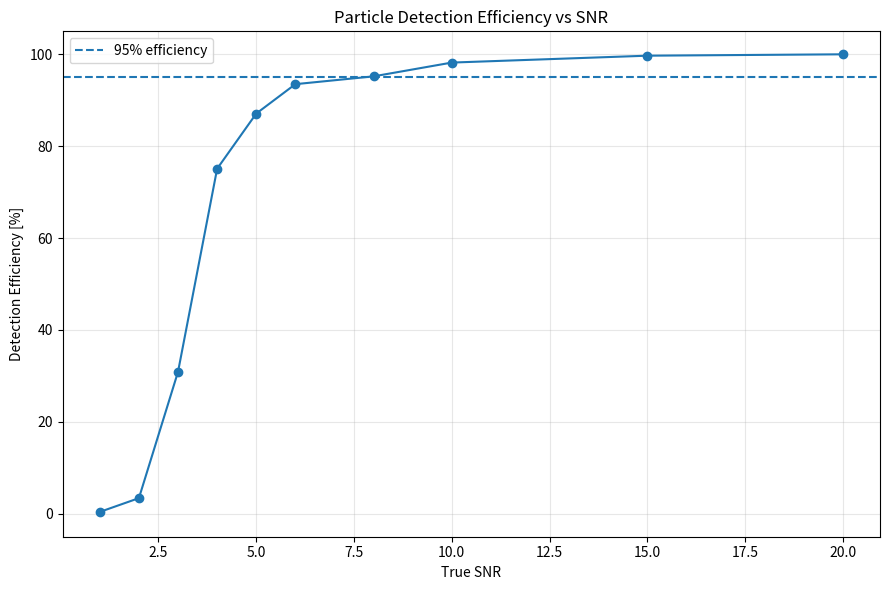
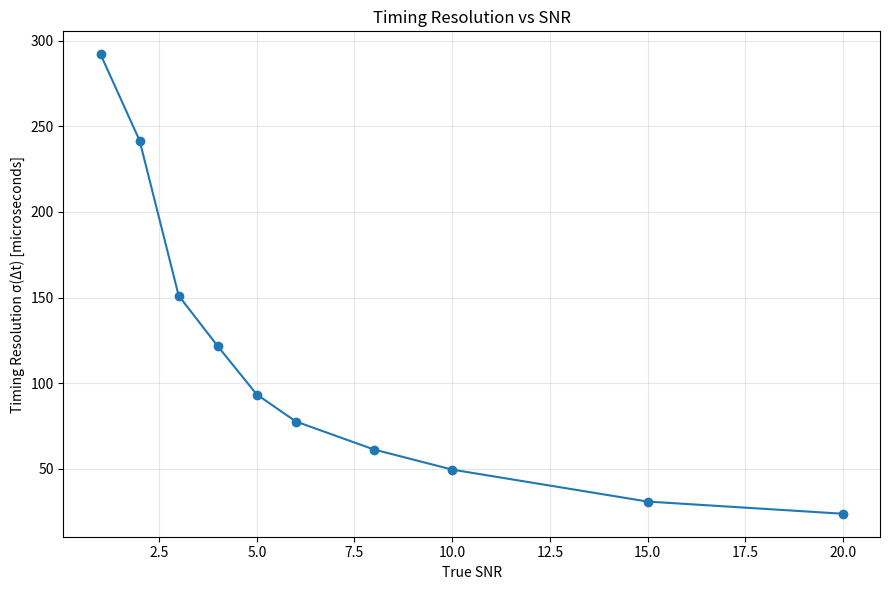
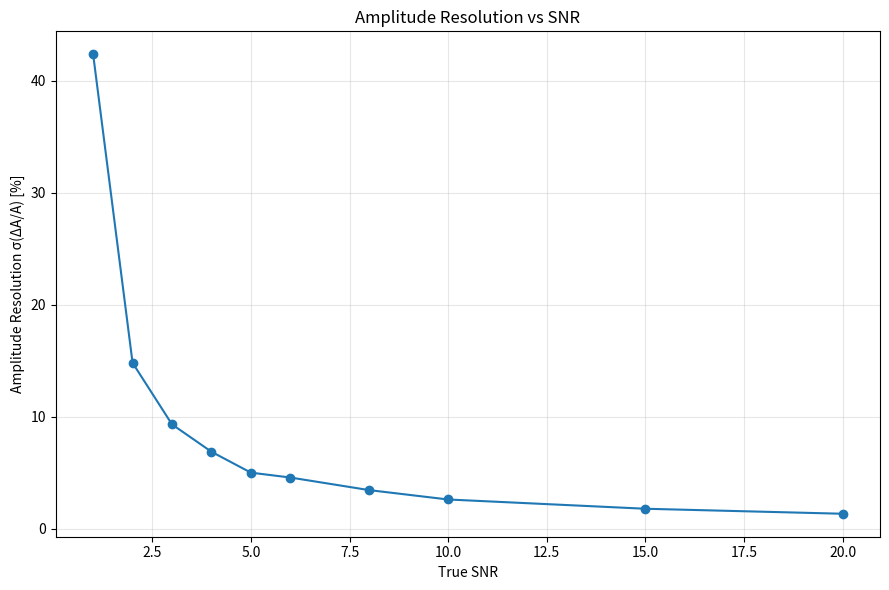

Python code for these plots, in order:
import numpy as np
import matplotlib.pyplot as plt

from scipy.signal import find_peaks
from scipy.optimize import curve_fit


# ============================================================
# 1. Gaussian detector response
# ============================================================

def gaussian(t, baseline, amplitude, t0, sigma):

    return (
        baseline
        + amplitude
        * np.exp(
            -((t - t0) ** 2)
            / (2 * sigma ** 2)
        )
    )


# ============================================================
# 2. General simulation settings
# ============================================================

rng = np.random.default_rng(42)

sampling_rate = 10_000       # samples / second
duration = 0.040             # 40 ms

time = np.arange(
    0,
    duration,
    1 / sampling_rate
)


# Detector properties
noise_sigma = 0.08           # V
true_pulse_sigma = 0.002     # 2 ms


# Detection threshold
threshold_sigma = 5


# Number of simulated particles PER SNR value
events_per_snr = 1000


# SNR values we want to study
snr_values = np.array([
    1,
    2,
    3,
    4,
    5,
    6,
    8,
    10,
    15,
    20
])


# ============================================================
# 3. Result storage
# ============================================================

efficiencies = []

timing_resolutions = []
amplitude_resolutions = []

timing_biases = []
amplitude_biases = []

false_positive_rates = []


# ============================================================
# 4. Scan over SNR
# ============================================================

for snr in snr_values:

    # --------------------------------------------------------
    # Fix the TRUE amplitude for this SNR
    #
    # SNR = amplitude / noise_sigma
    #
    # therefore:
    #
    # amplitude = SNR * noise_sigma
    # --------------------------------------------------------

    true_amplitude = (
        snr * noise_sigma
    )


    correct_detections = 0
    false_positives = 0

    timing_errors = []
    amplitude_errors = []


    # ========================================================
    # Run many particles at THIS SNR
    # ========================================================

    for experiment in range(events_per_snr):

        # ----------------------------------------------------
        # Random true arrival time
        # ----------------------------------------------------

        true_time = rng.uniform(
            0.018,
            0.022
        )


        # ----------------------------------------------------
        # Ideal particle pulse
        # ----------------------------------------------------

        clean_signal = gaussian(
            time,
            0.0,
            true_amplitude,
            true_time,
            true_pulse_sigma
        )


        # ----------------------------------------------------
        # Add electronic noise
        # ----------------------------------------------------

        noise = rng.normal(
            0.0,
            noise_sigma,
            size=len(time)
        )

        signal = (
            clean_signal
            + noise
        )


        # ----------------------------------------------------
        # Measure baseline + noise
        #
        # Particle is around 18-22 ms,
        # so first 10 ms contain only noise.
        # ----------------------------------------------------

        noise_region = signal[
            time < 0.010
        ]

        measured_baseline = np.mean(
            noise_region
        )

        measured_noise_sigma = np.std(
            noise_region,
            ddof=1
        )


        # ----------------------------------------------------
        # Detection threshold
        # ----------------------------------------------------

        threshold = (
            measured_baseline
            + threshold_sigma
            * measured_noise_sigma
        )


        # ----------------------------------------------------
        # Peak detection
        # ----------------------------------------------------

        peaks, properties = find_peaks(
            signal,
            height=threshold,
            distance=int(
                0.005 * sampling_rate
            )
        )


        # ----------------------------------------------------
        # Is there a detected peak close to the true particle?
        # ----------------------------------------------------

        if len(peaks) == 0:
            continue


        peak_times = time[peaks]

        time_differences = np.abs(
            peak_times - true_time
        )


        # We consider a peak correctly associated with
        # the particle if it is within 1 ms.
        matching_window = 0.001


        matched_mask = (
            time_differences
            <= matching_window
        )


        matched_peaks = peaks[
            matched_mask
        ]


        # Peaks elsewhere are noise detections
        false_positives += np.sum(
            ~matched_mask
        )


        if len(matched_peaks) == 0:
            continue


        # Particle successfully detected
        correct_detections += 1


        # If more than one candidate is near the particle,
        # choose the strongest
        matched_peak = matched_peaks[
            np.argmax(
                signal[matched_peaks]
            )
        ]


        detected_time = time[
            matched_peak
        ]


        # ====================================================
        # 5. Gaussian reconstruction
        # ====================================================

        fit_window = 0.006


        fit_mask = (
            (time >= detected_time - fit_window)
            &
            (time <= detected_time + fit_window)
        )


        fit_time = time[
            fit_mask
        ]

        fit_signal = signal[
            fit_mask
        ]


        baseline_guess = measured_baseline

        amplitude_guess = (
            signal[matched_peak]
            - measured_baseline
        )


        try:

            parameters, covariance = curve_fit(

                gaussian,

                fit_time,
                fit_signal,

                p0=[
                    baseline_guess,
                    amplitude_guess,
                    detected_time,
                    true_pulse_sigma
                ],

                bounds=(

                    [
                        -0.5,
                        0.0,
                        detected_time - 0.003,
                        0.0005
                    ],

                    [
                        0.5,
                        3.0,
                        detected_time + 0.003,
                        0.006
                    ]
                ),

                maxfev=10000
            )


        except (RuntimeError, ValueError):
            continue


        fitted_baseline = parameters[0]
        fitted_amplitude = parameters[1]
        fitted_time = parameters[2]
        fitted_sigma = parameters[3]


        # ====================================================
        # 6. Reconstruction errors
        # ====================================================

        timing_error_us = (
            fitted_time
            - true_time
        ) * 1_000_000


        amplitude_error_percent = (
            (
                fitted_amplitude
                - true_amplitude
            )
            / true_amplitude
            * 100
        )


        timing_errors.append(
            timing_error_us
        )

        amplitude_errors.append(
            amplitude_error_percent
        )


    # ========================================================
    # 7. Results for THIS SNR
    # ========================================================

    efficiency = (
        correct_detections
        / events_per_snr
        * 100
    )


    false_positive_rate = (
        false_positives
        / events_per_snr
    )


    efficiencies.append(
        efficiency
    )

    false_positive_rates.append(
        false_positive_rate
    )


    # Reconstruction statistics only make sense if
    # enough particles were reconstructed
    if len(timing_errors) > 1:

        timing_errors = np.array(
            timing_errors
        )

        amplitude_errors = np.array(
            amplitude_errors
        )


        timing_bias = np.mean(
            timing_errors
        )

        timing_resolution = np.std(
            timing_errors,
            ddof=1
        )


        amplitude_bias = np.mean(
            amplitude_errors
        )

        amplitude_resolution = np.std(
            amplitude_errors,
            ddof=1
        )


    else:

        timing_bias = np.nan
        timing_resolution = np.nan

        amplitude_bias = np.nan
        amplitude_resolution = np.nan


    timing_biases.append(
        timing_bias
    )

    timing_resolutions.append(
        timing_resolution
    )

    amplitude_biases.append(
        amplitude_bias
    )

    amplitude_resolutions.append(
        amplitude_resolution
    )


    # --------------------------------------------------------
    # Print result for this SNR
    # --------------------------------------------------------

    print("\n--------------------------------------")

    print(
        f"SNR = {snr}"
    )

    print(
        f"True amplitude = "
        f"{true_amplitude:.3f} V"
    )

    print(
        f"Detection efficiency = "
        f"{efficiency:.1f}%"
    )

    print(
        f"False positives / waveform = "
        f"{false_positive_rate:.3f}"
    )


    if not np.isnan(timing_resolution):

        print(
            f"Timing resolution = "
            f"{timing_resolution:.2f} us"
        )

        print(
            f"Timing bias = "
            f"{timing_bias:.2f} us"
        )

        print(
            f"Amplitude resolution = "
            f"{amplitude_resolution:.2f}%"
        )

        print(
            f"Amplitude bias = "
            f"{amplitude_bias:.2f}%"
        )


# ============================================================
# 8. Convert results
# ============================================================

efficiencies = np.array(
    efficiencies
)

timing_resolutions = np.array(
    timing_resolutions
)

amplitude_resolutions = np.array(
    amplitude_resolutions
)

timing_biases = np.array(
    timing_biases
)

amplitude_biases = np.array(
    amplitude_biases
)


# ============================================================
# 9. GRAPH 1
#    Detection Efficiency vs SNR
# ============================================================

plt.figure(
    figsize=(9, 6)
)

plt.plot(
    snr_values,
    efficiencies,
    marker="o"
)

plt.axhline(
    95,
    linestyle="--",
    label="95% efficiency"
)

plt.xlabel(
    "True SNR"
)

plt.ylabel(
    "Detection Efficiency [%]"
)

plt.title(
    "Particle Detection Efficiency vs SNR"
)

plt.ylim(
    -5,
    105
)

plt.grid(
    alpha=0.3
)

plt.legend()

plt.tight_layout()


# ============================================================
# 10. GRAPH 2
#     Timing Resolution vs SNR
# ============================================================

plt.figure(
    figsize=(9, 6)
)

plt.plot(
    snr_values,
    timing_resolutions,
    marker="o"
)

plt.xlabel(
    "True SNR"
)

plt.ylabel(
    "Timing Resolution σ(Δt) [microseconds]"
)

plt.title(
    "Timing Resolution vs SNR"
)

plt.grid(
    alpha=0.3
)

plt.tight_layout()


# ============================================================
# 11. GRAPH 3
#     Amplitude Resolution vs SNR
# ============================================================

plt.figure(
    figsize=(9, 6)
)

plt.plot(
    snr_values,
    amplitude_resolutions,
    marker="o"
)

plt.xlabel(
    "True SNR"
)

plt.ylabel(
    "Amplitude Resolution σ(ΔA/A) [%]"
)

plt.title(
    "Amplitude Resolution vs SNR"
)

plt.grid(
    alpha=0.3
)

plt.tight_layout()


# ============================================================
# Show figures
# ============================================================

plt.show()
